3-way image classification set "xray_baggages" from GitHub (gangula-karthik/AI-Services-in-Analytics); label vocabulary: blade, gun, shuriken.

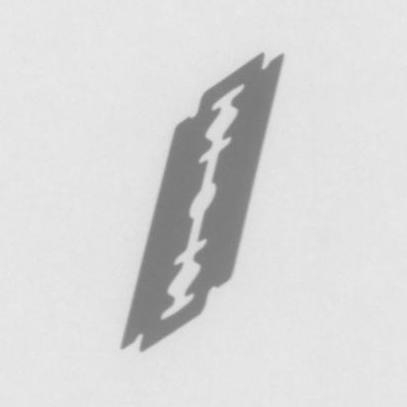
Label: blade

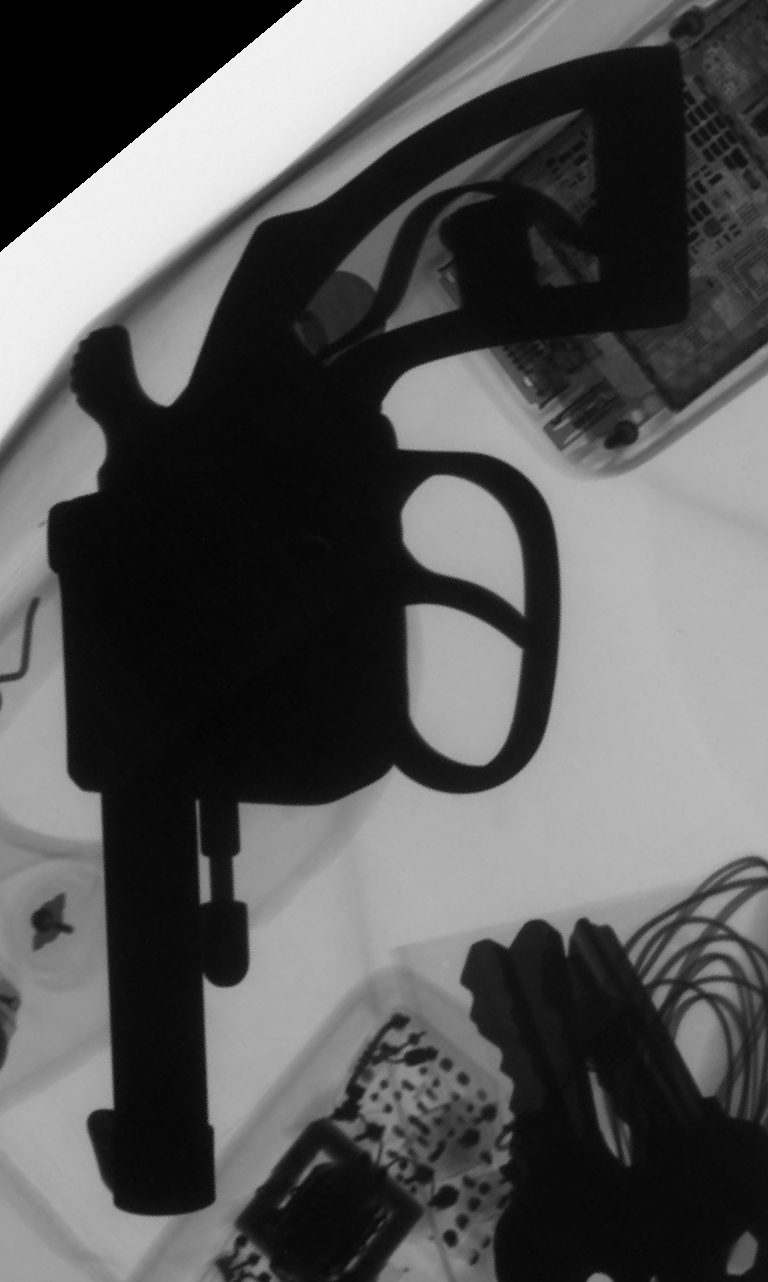
Label: gun

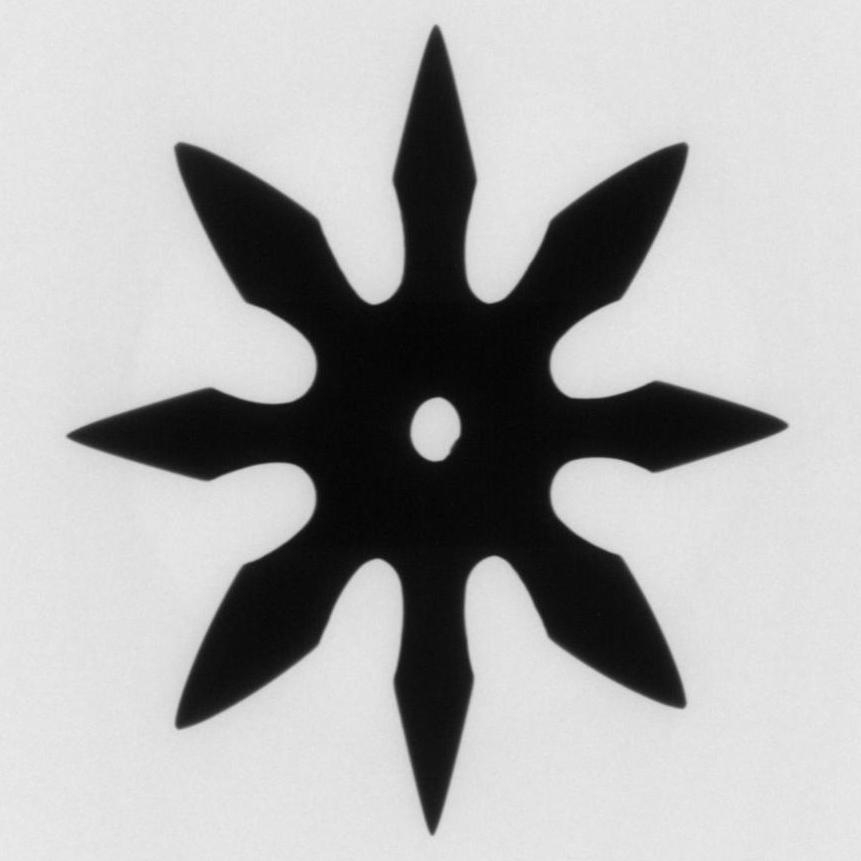
Label: shuriken

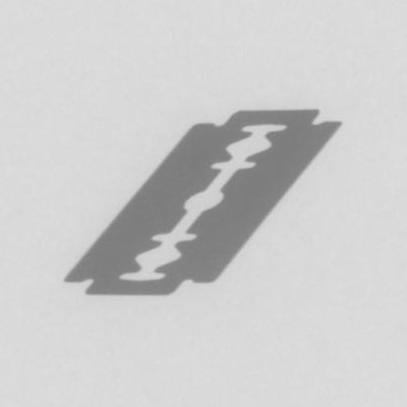
Label: blade

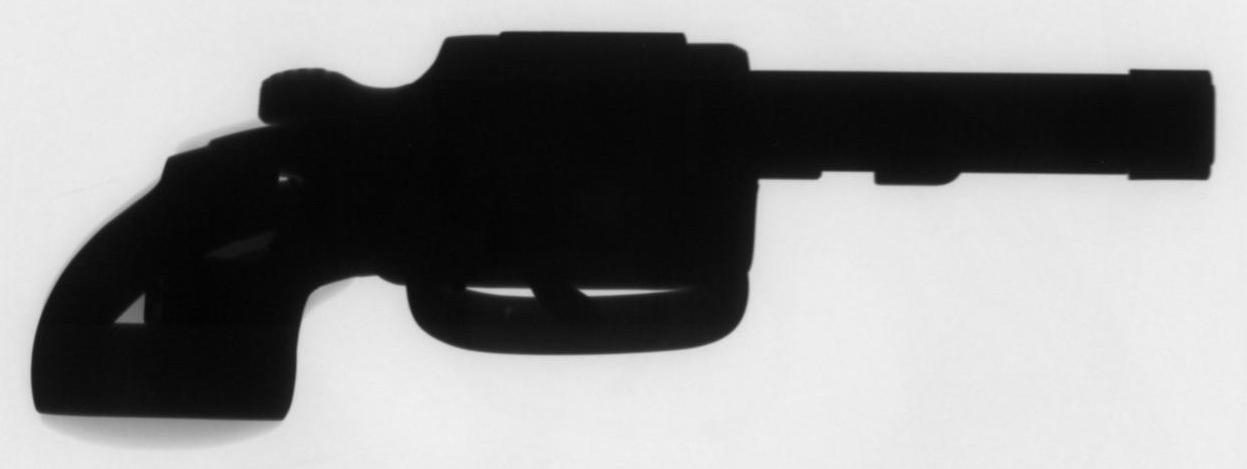
Label: gun

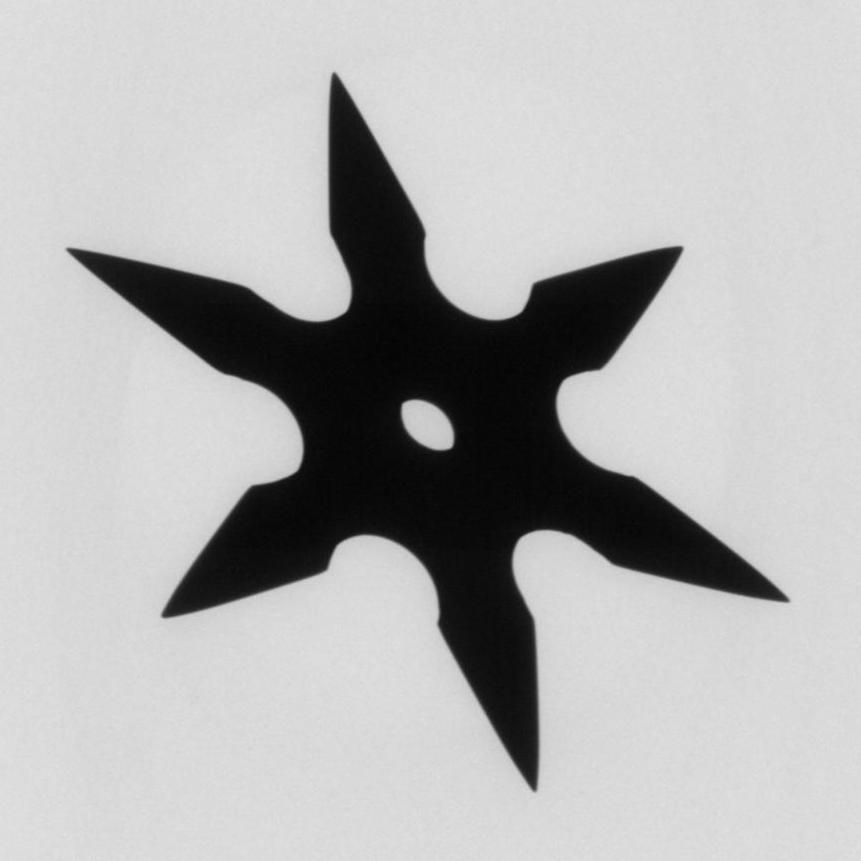
Label: shuriken
